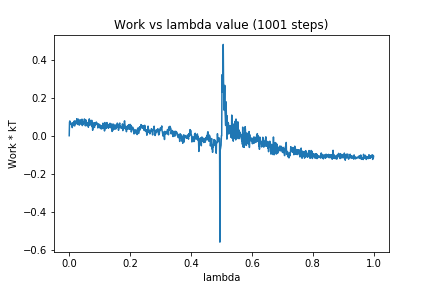

The data file committed next to this chart (first rows):
0, 0.0
1, 0.0706
2, 0.07773
3, 0.06512
4, 0.06473
5, 0.0634
6, 0.05849
7, 0.06081
8, 0.06618
9, 0.06481
10, 0.04245
11, 0.06697
12, 0.05942
13, 0.05306
14, 0.0672
15, 0.06408
16, 0.07634
17, 0.05428
18, 0.05131
19, 0.07799
20, 0.06762
21, 0.06941
22, 0.06162
23, 0.07554
24, 0.07146
25, 0.08948
26, 0.0796
27, 0.07807
28, 0.05905
29, 0.07031
30, 0.08708
31, 0.07839
32, 0.06338
33, 0.05534
34, 0.06674
35, 0.06935
36, 0.08379
37, 0.073
38, 0.06075
39, 0.07602
40, 0.06497
41, 0.07245
42, 0.08703
43, 0.0531
44, 0.06509
45, 0.05837
46, 0.06735
47, 0.07451
48, 0.06568
49, 0.07728
50, 0.08818
51, 0.07525
52, 0.07391
53, 0.05178
54, 0.08369
55, 0.08146
56, 0.06482
57, 0.05331
58, 0.06624
59, 0.06888
60, 0.05615
... 940 more rows
